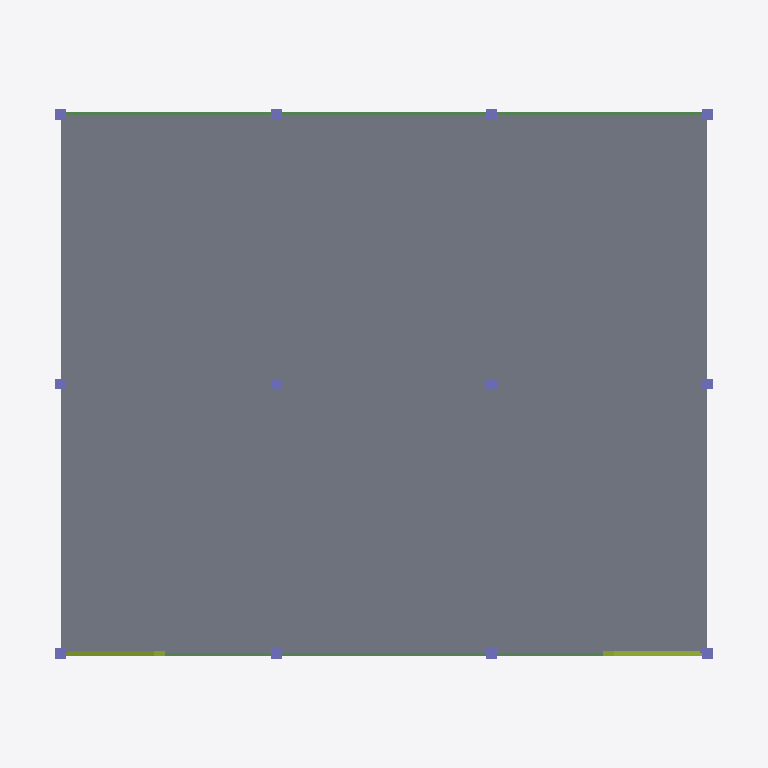
Plan cut of the same IFC building model at storey 'Level 2' (level 3.50 m, cut at 4.90 m), seen from above with north up, elements coloured by IFC class: 12 columns (violet), 6 beams (green), 2 members (olive), 1 slab (grey). Cut surfaces are drawn darker.
Extent 19.8 m × 16.8 m × 11.0 m (x, y, z). Storeys (4): Level 1 at 0.00 m; Level 2 at 3.50 m; Level 3 at 7.00 m; Roof at 10.50 m. Elements (87): 36 IfcColumn, 27 IfcBeam, 12 IfcFooting, 6 IfcMember, 3 IfcSlab, 3 IfcStructuralSurfaceMember.

HEADER;
FILE_DESCRIPTION(('ViewDefinition [CoordinationView]'),'2;1');
FILE_NAME('','2026-11-06T10:20:14',(''),(''),'IfcOpenShell 0.8.0','IfcOpenShell 0.8.0','');
FILE_SCHEMA(('IFC4'));
ENDSEC;
DATA;
#9=IFCPROJECT('2Ndfh$H1zEWR784Z8ilBwF',$,'Project',$,$,$,$,(#8),#5);
#10=IFCSITE('0wxhnXE5nBZ9a37voA67GW',$,'Site',$,$,$,$,$,.ELEMENT.,$,$,$,$,$);
#12=IFCBUILDING('0ibSFTPM57yet69UreqHAd',$,'Building',$,$,$,$,$,.ELEMENT.,$,$,$);
#14=IFCBUILDINGSTOREY('3oXX_85T9El9vaIR10q$_c',$,'Level 1',$,$,$,$,$,.ELEMENT.,0.0);
#16=IFCBUILDINGSTOREY('0FCtn2utnAsQ9RhodojdRf',$,'Level 2',$,$,#369,$,$,.ELEMENT.,3.5);
#25=IFCBUILDINGSTOREY('2fQ3ifjg5CNP7QJkaobElL',$,'Level 3',$,$,#372,$,$,.ELEMENT.,7.0);
#34=IFCBUILDINGSTOREY('3cMYbsayH8GRV6f1ucTbur',$,'Roof',$,$,#375,$,$,.ELEMENT.,10.5);
#150=IFCSLAB('0DxdHClf16CvOgLRFeF8J6',$,$,$,$,#7265,#7897,$,.FLOOR.);
#146=IFCBEAM('36IOHl1e51B8aTihws1SJQ',$,$,$,'GIRDER',#3540,#3604,$,.BEAM.);
#148=IFCBEAM('1vN3QjskP1yQQD50EoHKXo',$,$,$,'GIRDER',#3674,#3738,$,.BEAM.);
#141=IFCBEAM('0uVeeT6X91gRmqsimEg8ik',$,$,$,'GIRDER',#3205,#3269,$,.BEAM.);
#147=IFCBEAM('2F0Js0hsz64ghrBR1cZVrE',$,$,$,'GIRDER',#3607,#3671,$,.BEAM.);
#174=IFCMEMBER('1KmWVZtPD9tAFf4y3K0UDx',$,$,$,$,#5081,#5145,$,.BRACE.);
#175=IFCMEMBER('2DWiII21XApvV_9B7E54Hg',$,$,$,$,#5148,#5212,$,.BRACE.);
#140=IFCBEAM('0hNZRFc956yRFf523HFapo',$,$,$,'GIRDER',#3138,#3202,$,.BEAM.);
#142=IFCBEAM('1c_2kJlIX0F9u12DBkHEdw',$,$,$,'GIRDER',#3272,#3336,$,.BEAM.);
#116=IFCCOLUMN('00_Qku4QvB_x_drOnDEPqp',$,$,$,$,#1530,#1594,$,.COLUMN.);
#119=IFCCOLUMN('1YKb1VFm99Y9xqd2FsgrDr',$,$,$,$,#1731,#1795,$,.COLUMN.);
#118=IFCCOLUMN('2YJzkkEcv8NvUoz6FRP1FK',$,$,$,$,#1664,#1728,$,.COLUMN.);
#121=IFCCOLUMN('1Qqbq1IcTAQuciv85jgvpS',$,$,$,$,#1865,#1929,$,.COLUMN.);
#122=IFCCOLUMN('2aFAB1Kn10tPRpBCnMGO1W',$,$,$,$,#1932,#1996,$,.COLUMN.);
#124=IFCCOLUMN('1ulQZLzPr4yuhWCIyAGQdj',$,$,$,$,#2066,#2130,$,.COLUMN.);
#125=IFCCOLUMN('1YO8K8i5r2jhjQ8v$L$ZeD',$,$,$,$,#2133,#2197,$,.COLUMN.);
#127=IFCCOLUMN('3BavbeEV99xgu6B4J7Nob_',$,$,$,$,#2267,#2331,$,.COLUMN.);
#117=IFCCOLUMN('0NHt0pX9X4QfiWZYnbR3NR',$,$,$,$,#1597,#1661,$,.COLUMN.);
#120=IFCCOLUMN('0LWEnjlArAMR5XIZUguRka',$,$,$,$,#1798,#1862,$,.COLUMN.);
#123=IFCCOLUMN('05jMcMokP9nP44Of2G6aDs',$,$,$,$,#1999,#2063,$,.COLUMN.);
#126=IFCCOLUMN('1ll1xMTz99WvTld$3PMNlK',$,$,$,$,#2200,#2264,$,.COLUMN.);
ENDSEC;
